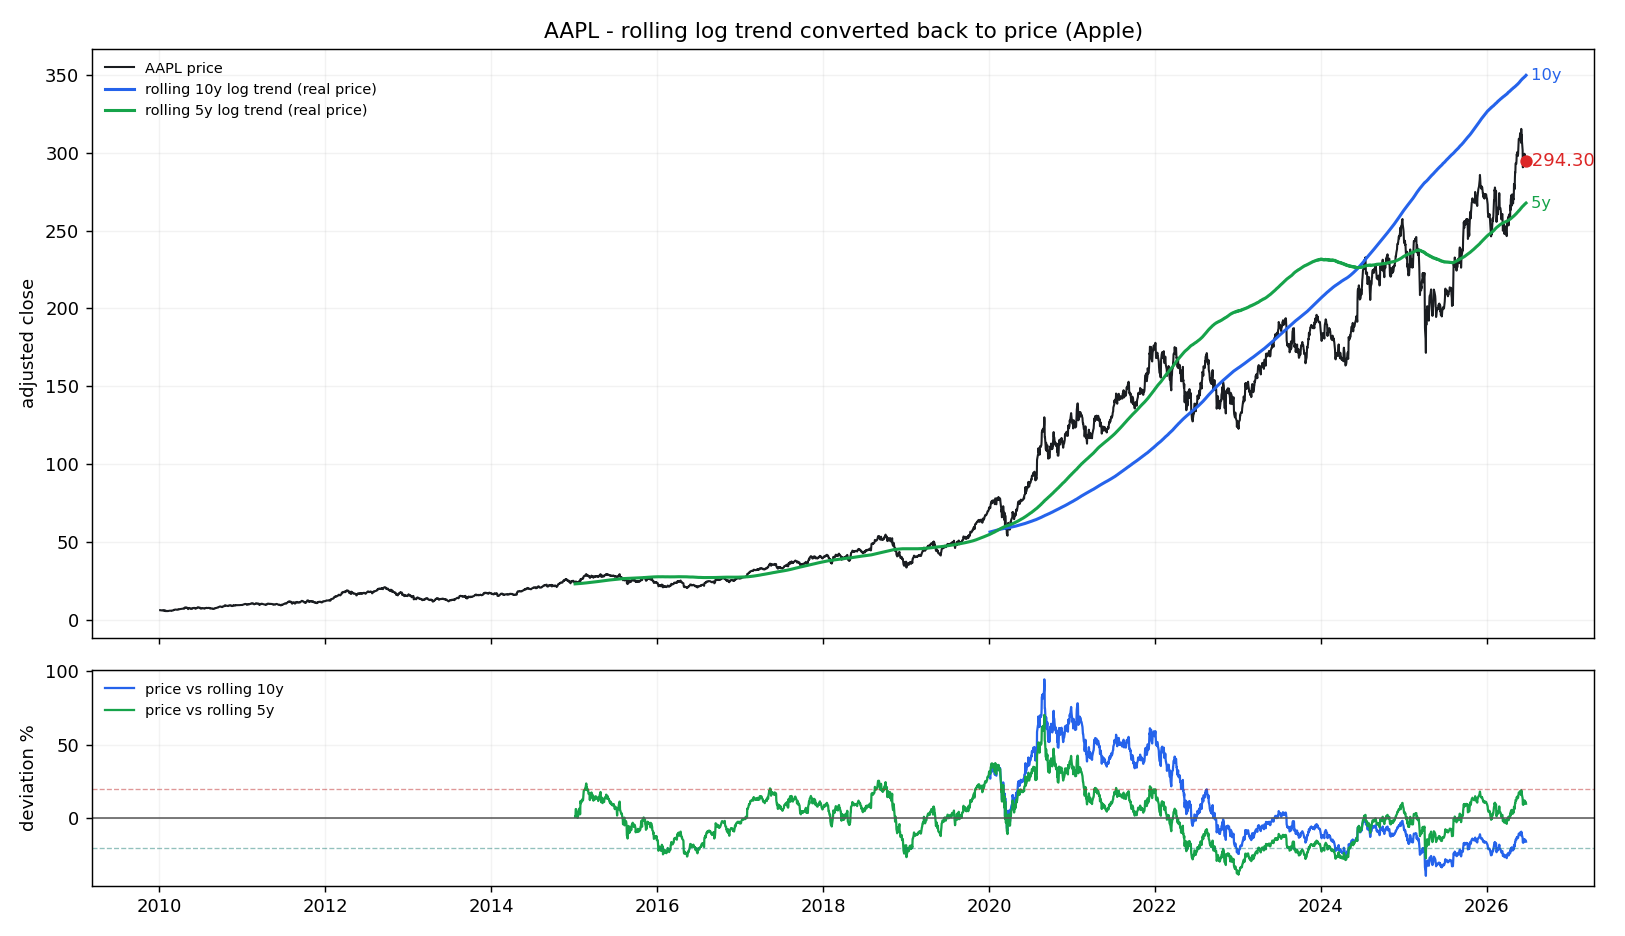

Source data for this figure (header and first rows):
date, price, trend_5y, cagr_5y, dev_pct_5y, dev_sigma_5y, n_5y, trend_10y, cagr_10y, dev_pct_10y, dev_sigma_10y, n_10y
2010-01-04, 6.406, , , , , 0, , , , , 0
2010-01-05, 6.418, , , , , 0, , , , , 0
2010-01-06, 6.315, , , , , 0, , , , , 0
2010-01-07, 6.304, , , , , 0, , , , , 0
2010-01-08, 6.346, , , , , 0, , , , , 0
2010-01-11, 6.29, , , , , 0, , , , , 0
2010-01-12, 6.218, , , , , 0, , , , , 0
2010-01-13, 6.306, , , , , 0, , , , , 0
2010-01-14, 6.269, , , , , 0, , , , , 0
2010-01-15, 6.165, , , , , 0, , , , , 0
2010-01-19, 6.437, , , , , 0, , , , , 0
2010-01-20, 6.338, , , , , 0, , , , , 0
2010-01-21, 6.229, , , , , 0, , , , , 0
2010-01-22, 5.92, , , , , 0, , , , , 0
2010-01-25, 6.079, , , , , 0, , , , , 0
2010-01-26, 6.165, , , , , 0, , , , , 0
2010-01-27, 6.223, , , , , 0, , , , , 0
2010-01-28, 5.966, , , , , 0, , , , , 0
2010-01-29, 5.749, , , , , 0, , , , , 0
2010-02-01, 5.829, , , , , 0, , , , , 0
2010-02-02, 5.863, , , , , 0, , , , , 0
2010-02-03, 5.964, , , , , 0, , , , , 0
2010-02-04, 5.749, , , , , 0, , , , , 0
2010-02-05, 5.851, , , , , 0, , , , , 0
2010-02-08, 5.811, , , , , 0, , , , , 0
2010-02-09, 5.873, , , , , 0, , , , , 0
2010-02-10, 5.841, , , , , 0, , , , , 0
2010-02-11, 5.947, , , , , 0, , , , , 0
2010-02-12, 5.998, , , , , 0, , , , , 0
2010-02-16, 6.089, , , , , 0, , , , , 0
2010-02-17, 6.063, , , , , 0, , , , , 0
2010-02-18, 6.075, , , , , 0, , , , , 0
2010-02-19, 6.037, , , , , 0, , , , , 0
2010-02-22, 6, , , , , 0, , , , , 0
2010-02-23, 5.899, , , , , 0, , , , , 0
2010-02-24, 6.007, , , , , 0, , , , , 0
2010-02-25, 6.047, , , , , 0, , , , , 0
2010-02-26, 6.125, , , , , 0, , , , , 0
2010-03-01, 6.256, , , , , 0, , , , , 0
2010-03-02, 6.252, , , , , 0, , , , , 0
2010-03-03, 6.266, , , , , 0, , , , , 0
2010-03-04, 6.308, , , , , 0, , , , , 0
2010-03-05, 6.554, , , , , 0, , , , , 0
2010-03-08, 6.558, , , , , 0, , , , , 0
2010-03-09, 6.676, , , , , 0, , , , , 0
2010-03-10, 6.731, , , , , 0, , , , , 0
2010-03-11, 6.75, , , , , 0, , , , , 0
2010-03-12, 6.783, , , , , 0, , , , , 0
2010-03-15, 6.701, , , , , 0, , , , , 0
2010-03-16, 6.719, , , , , 0, , , , , 0
2010-03-17, 6.709, , , , , 0, , , , , 0
2010-03-18, 6.725, , , , , 0, , , , , 0
2010-03-19, 6.653, , , , , 0, , , , , 0
2010-03-22, 6.728, , , , , 0, , , , , 0
2010-03-23, 6.836, , , , , 0, , , , , 0
2010-03-24, 6.866, , , , , 0, , , , , 0
2010-03-25, 6.785, , , , , 0, , , , , 0
2010-03-26, 6.912, , , , , 0, , , , , 0
2010-03-29, 6.957, , , , , 0, , , , , 0
2010-03-30, 7.06, , , , , 0, , , , , 0
... 4,082 more rows
